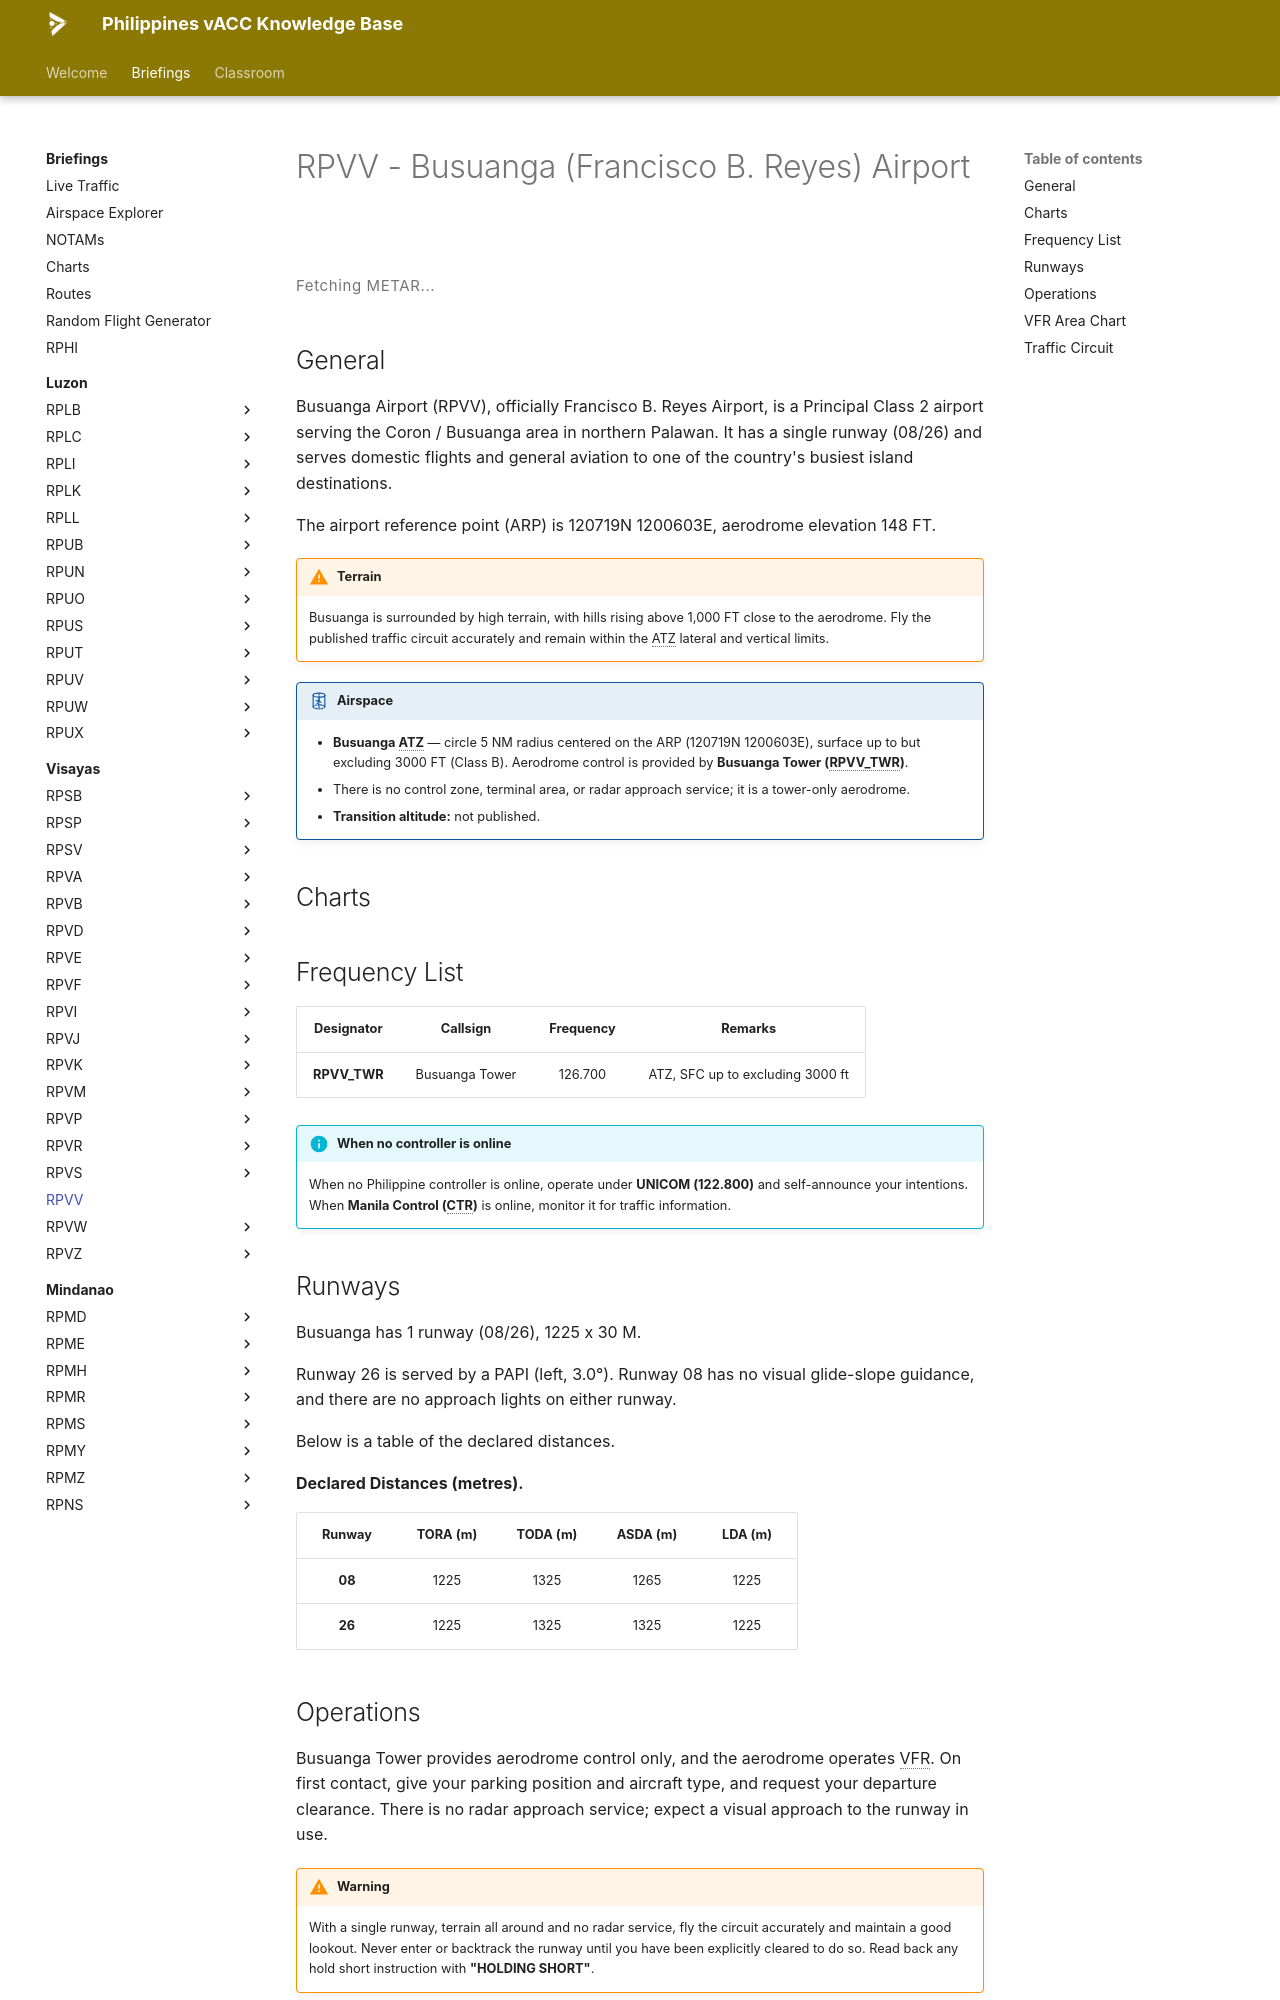

repository: vatsimph/learn · page: briefings/visayas/RPVV/index.html · generator: mkdocs

# RPVV - Busuanga (Francisco B. Reyes) Airport

<div class="metar-widget" data-icao="RPVV">
<style>
.metar-widget { margin: 1rem 0; }
.metar-card {
  display: flex; flex-direction: column; gap: 0.45rem; padding: 0.75rem 1rem;
  border: 1px solid var(--md-default-fg-color--lightest);
  border-left: 4px solid var(--md-primary-fg-color, #4051b5);
  border-radius: 4px; background: var(--md-code-bg-color);
}
.metar-raw {
  font-family: var(--md-code-font, monospace); font-size: 0.75rem; line-height: 1.7;
  color: var(--md-default-fg-color); white-space: pre-wrap; letter-spacing: 0.02em;
}
.metar-loading {
  font-size: 0.75rem; color: var(--md-default-fg-color--light);
  letter-spacing: 0.04em; padding: 0.25rem 0;
}
</style>

<div class="metar-loading" id="metar-loading-RPVV">Fetching METAR...</div>
<div class="metar-card" id="metar-card-RPVV" style="display:none;"></div>
</div>

<script>
(function () {
  var ICAO = "RPVV";
  var loadingEl = document.getElementById("metar-loading-" + ICAO);
  var cardEl    = document.getElementById("metar-card-" + ICAO);
  function render(metar) { cardEl.innerHTML = '<div class="metar-raw">' + metar + '</div>'; cardEl.style.display = ""; loadingEl.style.display = "none"; }
  function renderError(msg) { cardEl.innerHTML = '<div class="metar-raw" style="color:#b71c1c;">' + msg + '</div>'; cardEl.style.display = ""; loadingEl.style.display = "none"; }
  function fetchMetar() {
    fetch("https://metar.vatsim.net/" + ICAO + "?format=json")
      .then(function(r) { if (!r.ok) throw new Error("HTTP " + r.status); return r.json(); })
      .then(function(data) { if (!data || !data.length || !data[0].metar) { renderError("No METAR available for " + ICAO + "."); return; } render(data[0].metar); })
      .catch(function(e) { renderError(e.message || "Network error."); });
  }
  fetchMetar();
  setInterval(fetchMetar, 5000);
})();
</script>
